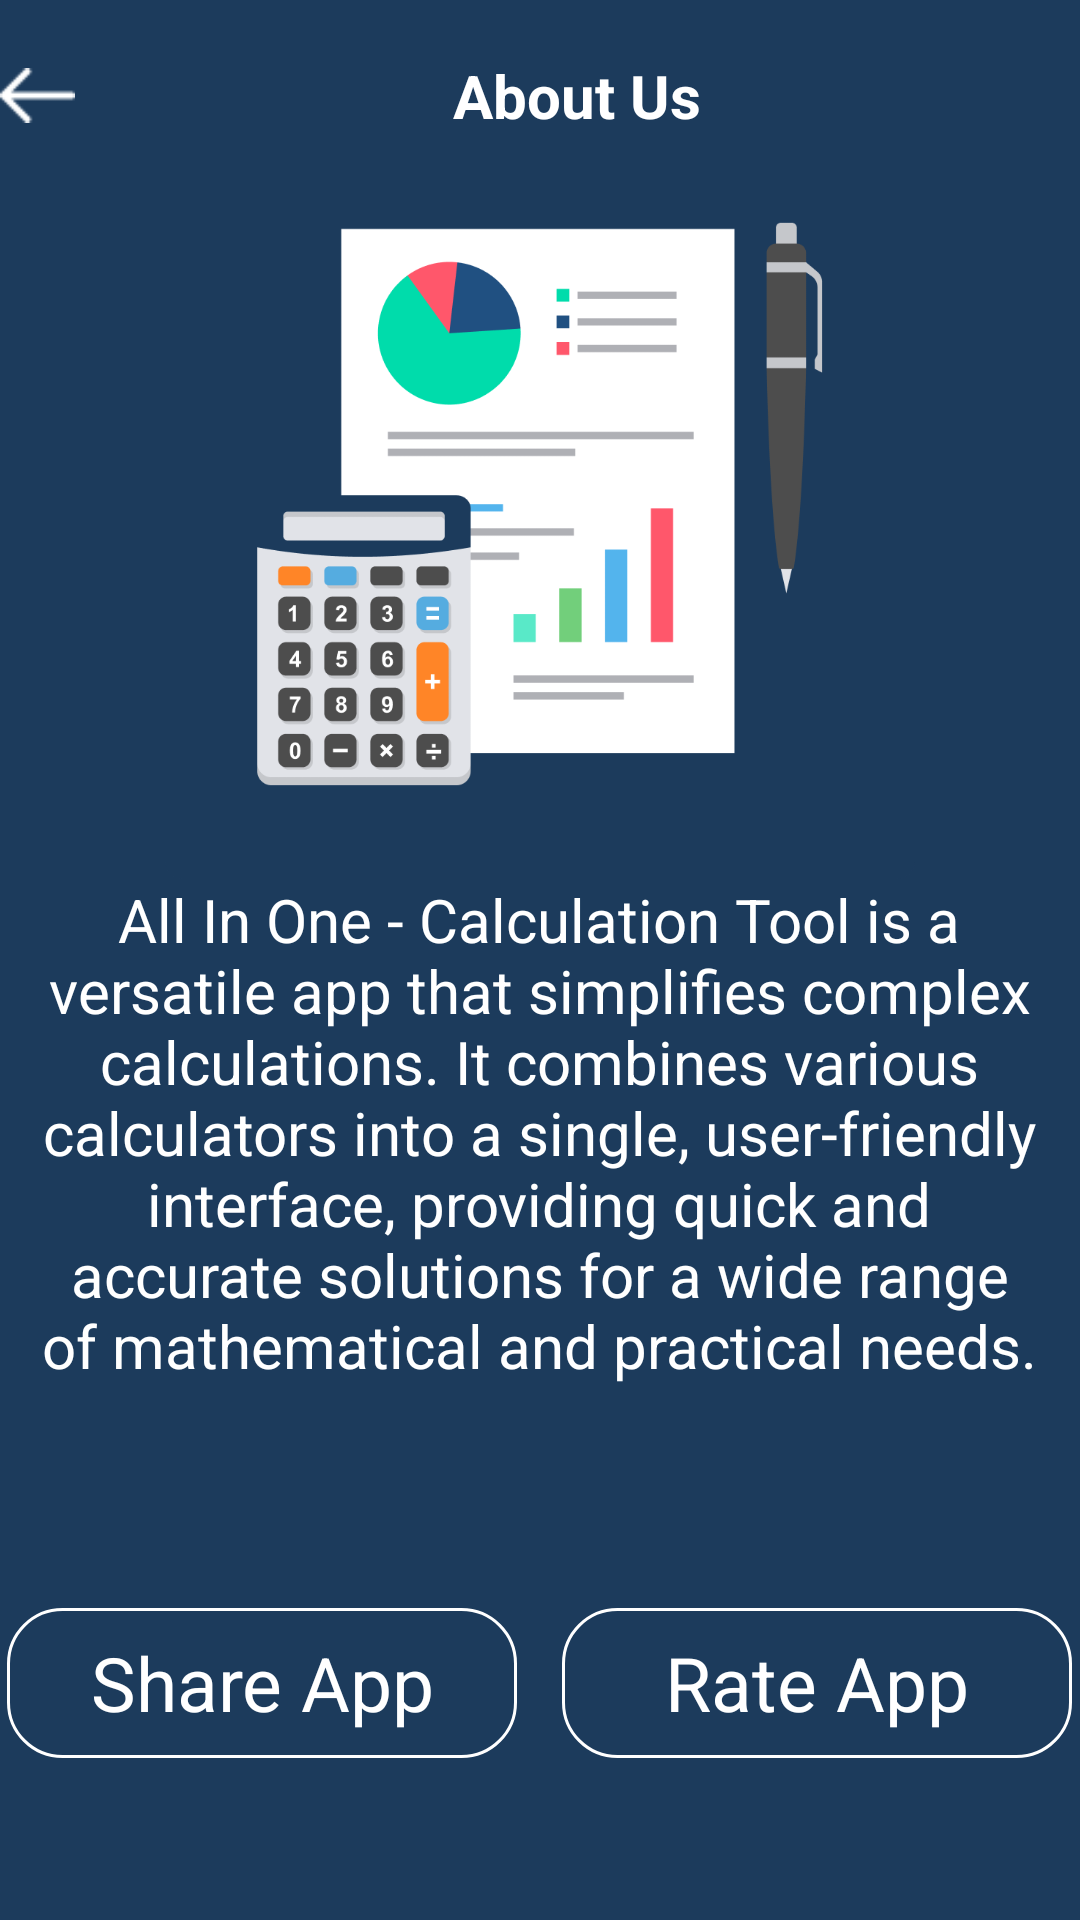

Write the Android layout XML for this screen, with the resource values it uses.
<!-- AndroidManifest.xml: application theme Theme.MasterClaculator -->
<!-- res/layout/activity_about_us.xml -->
<?xml version="1.0" encoding="utf-8"?>
<LinearLayout xmlns:android="http://schemas.android.com/apk/res/android"
    xmlns:app="http://schemas.android.com/apk/res-auto"
    xmlns:tools="http://schemas.android.com/tools"
    android:layout_width="match_parent"
    android:layout_height="match_parent"
    android:orientation="vertical"
    android:background="@color/nevyblue"
    tools:context=".AboutusActivity">

    <LinearLayout
        android:layout_width="match_parent"
        android:layout_height="?actionBarSize"
        android:orientation="horizontal"
        android:gravity="center">


            <ImageView
                android:layout_width="25sp"
                android:layout_height="25sp"
                android:layout_gravity="center"
                android:src="@drawable/backarrowhite" />

        <TextView
            android:layout_width="match_parent"
            android:layout_height="wrap_content"
            android:text="About Us"
            android:textSize="20sp"
            android:textColor="@color/white"
            android:textStyle="bold"
            android:textAlignment="center"/>


    </LinearLayout>

    <LinearLayout
        android:layout_width="match_parent"
        android:layout_height="match_parent"
        android:gravity="center"
        android:orientation="vertical">

        <ImageView
            android:layout_width="250sp"
            android:layout_height="250sp"
            android:src="@drawable/img"
            android:layout_gravity="center"/>

        <TextView
            android:layout_width="335sp"
            android:layout_height="168sp"
            android:text="All In One - Calculation Tool is a versatile app that simplifies complex calculations. It combines various calculators into a single, user-friendly interface, providing quick and accurate solutions for a wide range of mathematical and practical needs."
            android:textSize="20sp"
            android:textAlignment="center"
            android:textColor="@color/white"/>

        <LinearLayout
            android:layout_width="match_parent"
            android:layout_height="200sp"
            android:gravity="center"
            android:orientation="horizontal">

        <TextView
            android:layout_width="170sp"
            android:layout_height="50sp"
            android:text="@string/share_app"
            android:textColor="@color/white"
            android:textSize="25sp"
            android:background="@drawable/round_butten"
            android:gravity="center"/>

            <TextView
                android:layout_width="170sp"
                android:layout_height="50sp"
                android:layout_marginStart="15sp"
                android:text="@string/rate_app"
                android:textColor="@color/white"
                android:textSize="25sp"
                android:background="@drawable/round_butten"
                android:gravity="center"/>

        </LinearLayout>

    </LinearLayout>


</LinearLayout>
<!-- resources referenced by this layout -->
<resources>
  <color name="nevyblue">#1C3B5C</color>
  <color name="white">#FFFFFFFF</color>
  <!-- drawable backarrowhite: png bitmap (drawable, 181 bytes) -->
  <!-- drawable img: png bitmap (drawable, 37662 bytes) -->
  <!-- drawable round_butten (drawable) -->
  <?xml version="1.0" encoding="utf-8"?>
  <shape xmlns:android="http://schemas.android.com/apk/res/android"
      android:shape="rectangle">
      <corners android:radius="18sp"/>
      <solid android:color="@color/nevyblue"/>
  
  
      <stroke
          android:width="1dp"
          android:color="@color/white" />
  
  </shape>
  <string name="rate_app">Rate App</string>
  <string name="share_app">Share App</string>
  <style name="Theme.MasterClaculator" parent="Base.Theme.MasterClaculator" />
  <style name="Base.Theme.MasterClaculator" parent="Theme.Material3.DayNight.NoActionBar">
          
          <item name="colorPrimary">@color/nevyblue</item>
      </style>
</resources>
